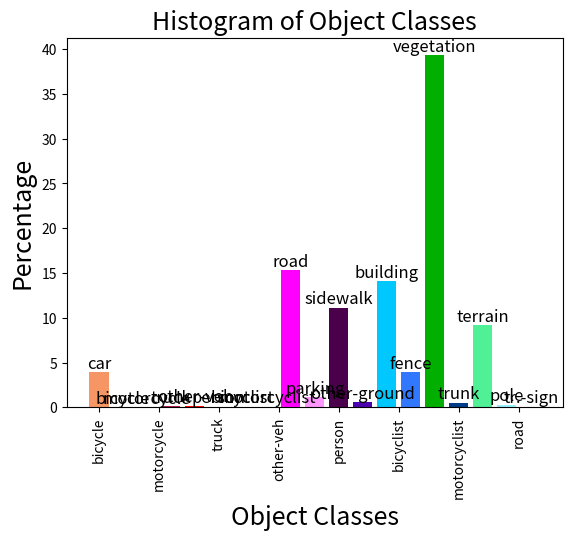

Generate this figure with matplotlib:
import matplotlib.pyplot as plt

# Define the data and color maps
data = [3.92, 0.03, 0.03, 0.16, 0.20, 0.07, 0.07,0.05, 15.30, 1.12, 11.13, 0.56,  14.10, 3.90, 39.30,  0.51, 9.17, 0.29,  0.08]
color_map = {
    1: [245, 150, 100],
    2: [245, 230, 100],
    3: [150, 60, 30],
    4: [180, 30, 80],
    5: [255, 0, 0],
    6: [30, 30, 255],
    7: [200, 40, 255],
    8: [90, 30, 150],
    9: [255, 0, 255],
    10: [255, 150, 255],
    11: [75, 0, 75],
    12: [75, 0, 175],
    13: [0, 200, 255],
    14: [50, 120, 255],
    15: [0, 175, 0],
    16: [0, 60, 135],
    17: [80, 240, 150],
    18: [150, 240, 255],
    19: [0, 0, 255]
}
label_map = {
    1: 'car',
    2: 'bicycle',
    3: 'motorcycle',
    4: 'truck',
    5: 'other-veh',
    6: 'person',
    7: 'bicyclist',
    8: 'motorcyclist',
    9: 'road',
    10: 'parking',
    11: 'sidewalk',
    12: 'other-ground',
    13: 'building',
    14: 'fence',
    15: 'vegetation',
    16: 'trunk',
    17: 'terrain',
    18: 'pole',
    19: 'tr.-sign'
}

# Convert the color map to RGB values between 0 and 1
for k, v in color_map.items():
    color_map[k] = [c / 255 for c in v]

# Create the bar chart with colored bars
fig, ax = plt.subplots()
bars = ax.bar(range(len(data)), data, color=[color_map[i+1] for i in range(len(data))])

# Add labels to the bars
for i, bar in enumerate(bars):
    ax.text(bar.get_x() + bar.get_width() / 2, bar.get_height(), label_map[i+1], ha='center', va='bottom', fontsize=12)

# Set the axis labels and title
ax.set_xlabel('Object Classes', fontsize=18)
ax.set_ylabel('Percentage', fontsize=18)
ax.set_title('Histogram of Object Classes', fontsize=18)
ax.set_xticklabels([
    'car',
    'bicycle',
    'motorcycle',
    'truck',
    'other-veh',
    'person',
    'bicyclist',
    'motorcyclist',
    'road',
    'parking',
    'sidewalk',
    'other-ground',
    'building',
    'fence',
    'vegetation',
    'trunk',
    'terrain',
    'pole',
    'tr.-sign'], rotation=90)

# Show the plot
plt.show()
